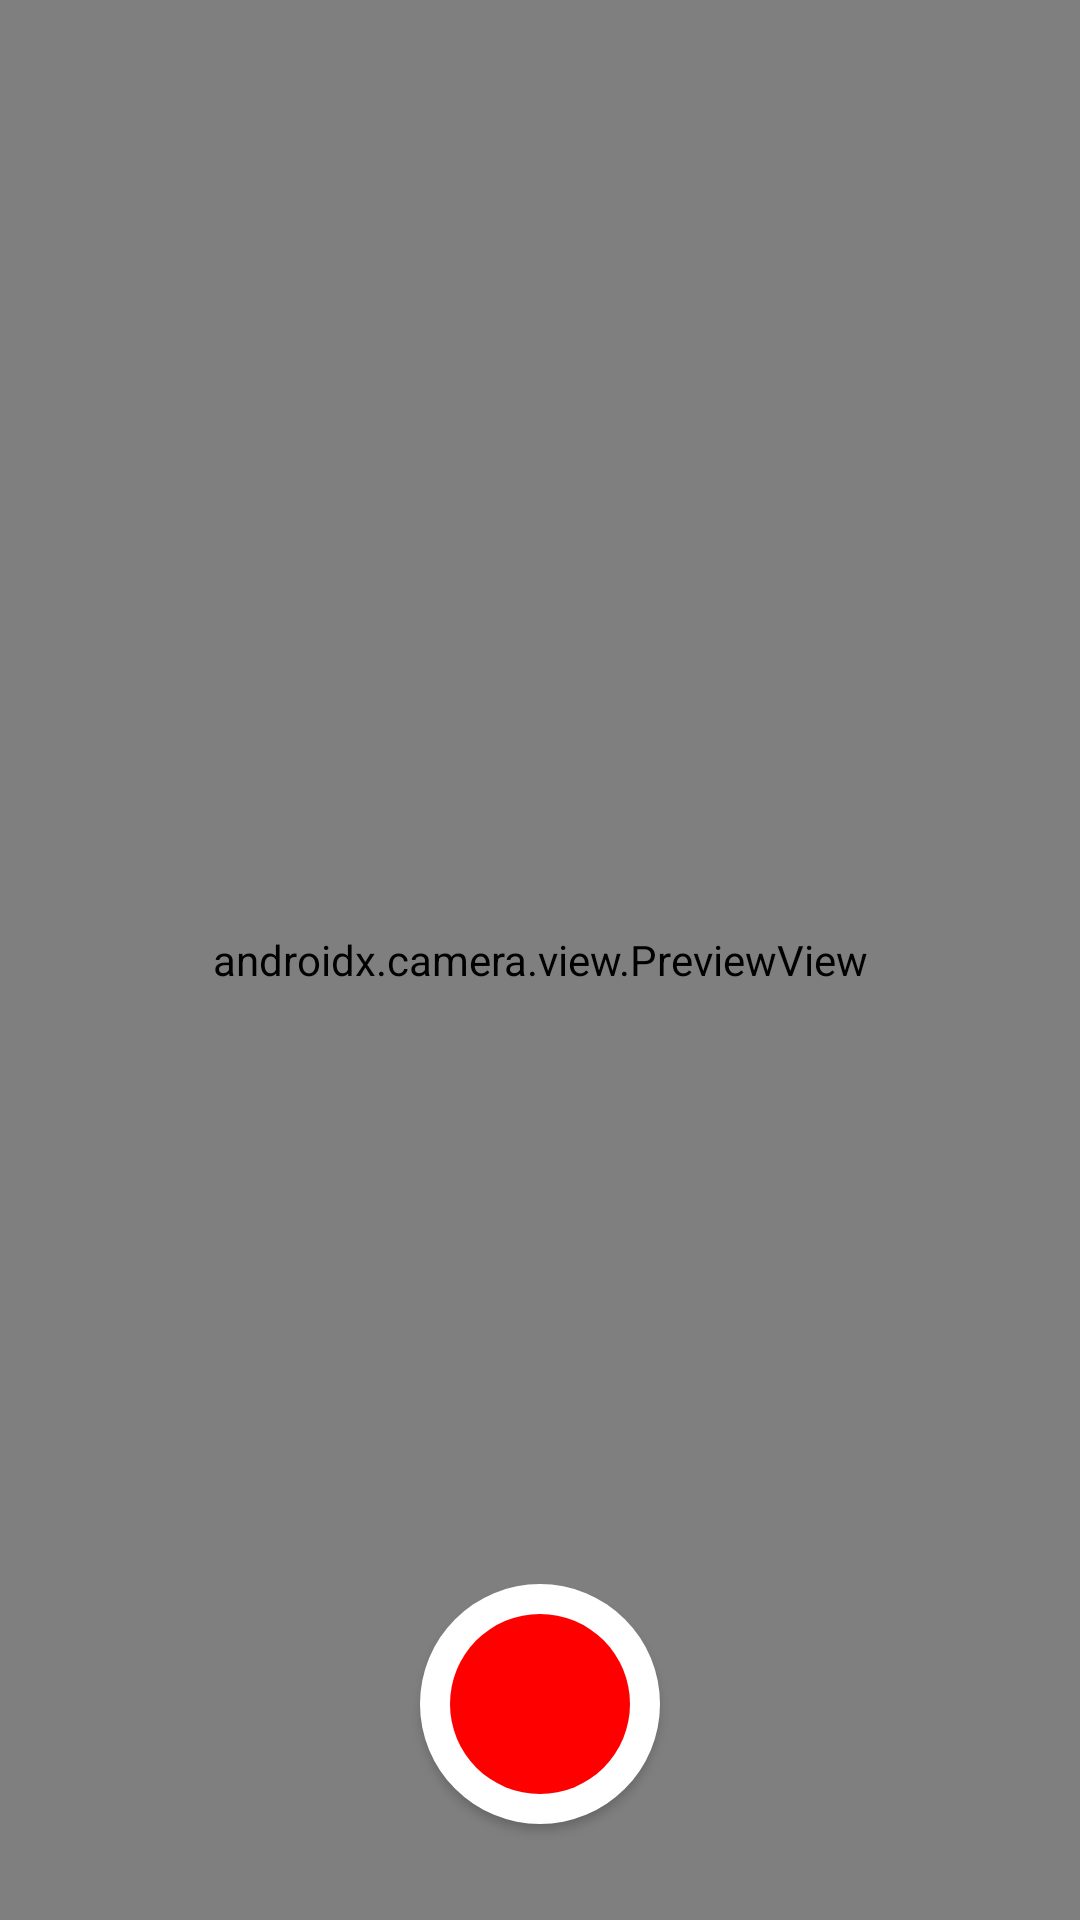

The Android layout XML behind this screen, and the referenced resources:
<!-- AndroidManifest.xml: application theme Theme.Equestre -->
<!-- res/layout/activity_main.xml -->
<?xml version="1.0" encoding="utf-8"?>
<androidx.constraintlayout.widget.ConstraintLayout xmlns:android="http://schemas.android.com/apk/res/android"
    xmlns:app="http://schemas.android.com/apk/res-auto"
    xmlns:tools="http://schemas.android.com/tools"
    android:id="@+id/main"

    android:layout_width="match_parent"
    android:layout_height="match_parent" tools:context=".MainActivity">
    <androidx.camera.view.PreviewView
        android:id="@+id/viewFinder"
        android:layout_width="0dp"
        android:layout_height="0dp"
        app:layout_constraintStart_toStartOf="parent"
        app:layout_constraintEnd_toEndOf="parent"
        app:layout_constraintTop_toTopOf="parent"
        app:layout_constraintBottom_toBottomOf="parent"
        />

    
    <Button
        android:id="@+id/video_capture_button"
        android:layout_width="80dp"
        android:layout_height="80dp"
        android:layout_marginBottom="32dp"
        android:background="@drawable/capture_button_idle"
        android:elevation="6dp"
        android:contentDescription="@string/start_recording"
        app:layout_constraintBottom_toBottomOf="parent"
        app:layout_constraintStart_toStartOf="parent"
        app:layout_constraintEnd_toEndOf="parent"/>
    











</androidx.constraintlayout.widget.ConstraintLayout>
<!-- resources referenced by this layout -->
<resources>
  <!-- drawable capture_button_idle (drawable) -->
  <?xml version="1.0" encoding="utf-8"?>
  <layer-list xmlns:android="http://schemas.android.com/apk/res/android">
      
      <item>
          <shape android:shape="oval">
              <solid android:color="#FFFFFF"/>
              <size android:width="90dp" android:height="90dp"/>
          </shape>
      </item>
  
      
      <item android:left="10dp" android:top="10dp" android:right="10dp" android:bottom="10dp">
          <shape android:shape="oval">
              <solid android:color="#FF0000"/>
          </shape>
      </item>
  </layer-list>
  <string name="start_recording">Start Recording</string>
  <style name="Theme.Equestre" parent="Theme.MaterialComponents.DayNight.NoActionBar">
          
          <item name="colorPrimary">@color/purple_500</item>
          <item name="colorPrimaryVariant">@color/purple_700</item>
          <item name="colorOnPrimary">@color/white</item>
          
          <item name="colorSecondary">@color/teal_200</item>
          <item name="colorSecondaryVariant">@color/teal_700</item>
          <item name="colorOnSecondary">@color/black</item>
          
          <item name="android:statusBarColor">?attr/colorPrimaryVariant</item>
          
      </style>
  <color name="purple_500">#FF6200EE</color>
  <color name="purple_700">#FF3700B3</color>
  <color name="white">#FFFFFFFF</color>
  <color name="teal_200">#FF03DAC5</color>
  <color name="teal_700">#FF018786</color>
  <color name="black">#FF000000</color>
</resources>
